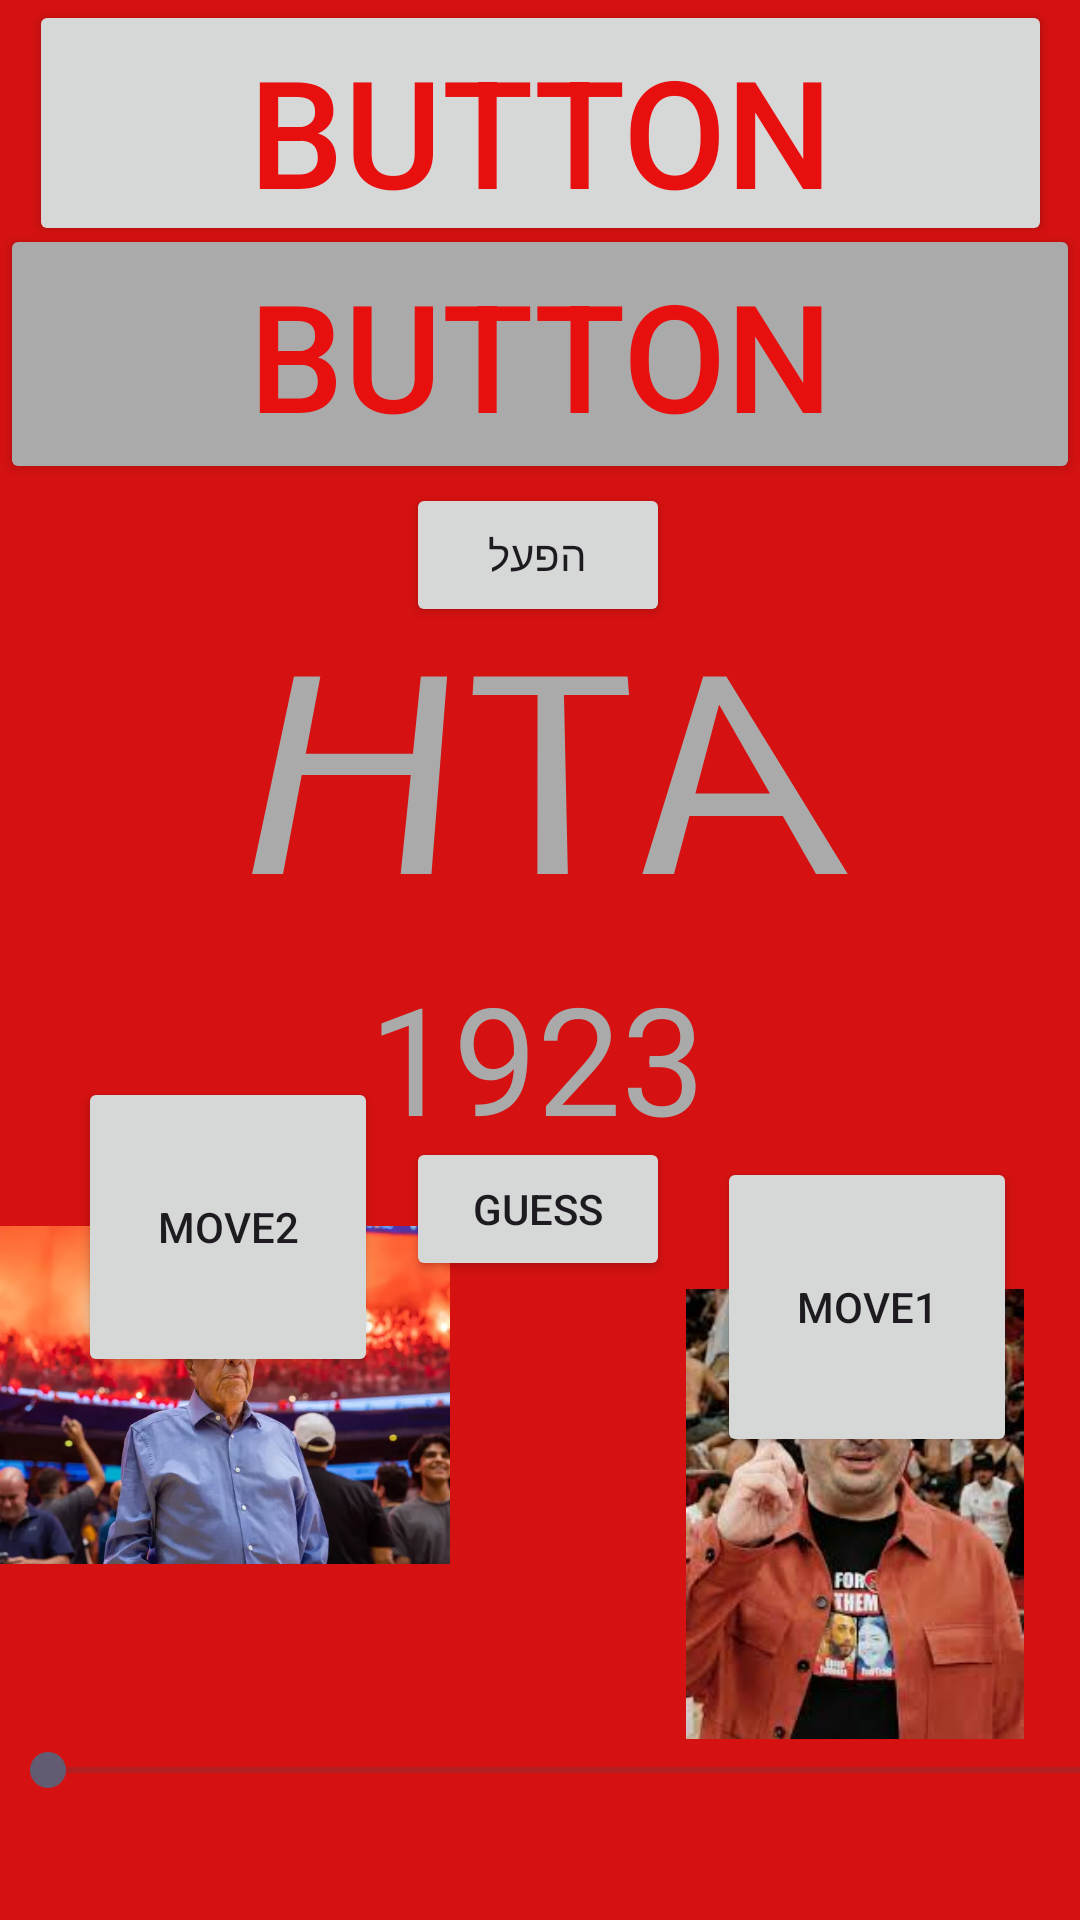

Reconstruct the res/layout file that produces this screen, plus the resources it refers to.
<!-- AndroidManifest.xml: application theme Theme.MyFirstAApplication -->
<!-- res/layout/activity_main.xml -->
<?xml version="1.0" encoding="utf-8"?>
<androidx.constraintlayout.widget.ConstraintLayout xmlns:android="http://schemas.android.com/apk/res/android"
    xmlns:app="http://schemas.android.com/apk/res-auto"
    xmlns:tools="http://schemas.android.com/tools"
    android:layout_width="match_parent"
    android:layout_height="match_parent"
    android:background="#D51111"
    tools:context=".MainActivity"
    android:id="@+id/constraintLayout">

    <Button
        android:id="@+id/playPauseButton"
        android:layout_width="wrap_content"
        android:layout_height="wrap_content"
        android:layout_centerHorizontal="true"
        android:text="הפעל"
        app:layout_constraintBottom_toBottomOf="@+id/sb"
        app:layout_constraintEnd_toEndOf="parent"
        app:layout_constraintHorizontal_bias="0.498"
        app:layout_constraintStart_toStartOf="parent"
        app:layout_constraintTop_toTopOf="parent"
        app:layout_constraintVertical_bias="0.272" />

    <TextView
        android:id="@+id/textView2"
        android:layout_width="wrap_content"

        android:layout_height="wrap_content"
        android:rotationX="25"

        android:text="HTA"
        android:textColor="#aaa"
        android:textSize="100dp"
        app:layout_constraintBottom_toBottomOf="parent"
        app:layout_constraintEnd_toEndOf="parent"
        app:layout_constraintHorizontal_bias="0.497"
        app:layout_constraintStart_toStartOf="parent"
        app:layout_constraintTop_toTopOf="parent"
        app:layout_constraintVertical_bias="0.367" />

    <TextView
        android:id="@+id/textView"
        android:layout_width="wrap_content"
        android:layout_height="wrap_content"
        android:text="1923"
        android:textColor="#aaa"
        android:textSize="50dp"
        app:layout_constraintBottom_toBottomOf="parent"
        app:layout_constraintEnd_toEndOf="parent"
        app:layout_constraintHorizontal_bias="0.496"
        app:layout_constraintStart_toStartOf="parent"
        app:layout_constraintTop_toBottomOf="@+id/textView2"
        app:layout_constraintVertical_bias="0.0" />

    <Button
        android:id="@+id/btnClickListener2"
        android:layout_width="match_parent"
        android:layout_height="wrap_content"
        android:backgroundTint="#aaa"
        android:text="button"
        android:textColor="#E80F0F"
        android:textSize="50dp"
        app:layout_constraintBottom_toTopOf="@+id/textView2"
        app:layout_constraintEnd_toEndOf="parent"
        app:layout_constraintHorizontal_bias="0.0"
        app:layout_constraintStart_toStartOf="parent"
        app:layout_constraintTop_toTopOf="parent"
        app:layout_constraintVertical_bias="0.75" />

    <Button
        android:id="@+id/btnClickListener1"
        android:layout_width="341dp"
        android:layout_height="82dp"
        android:text="button"
        android:textColor="#E80F0F"
        android:textSize="50dp"
        app:layout_constraintBottom_toTopOf="@+id/btnClickListener2"
        app:layout_constraintEnd_toEndOf="parent"
        app:layout_constraintStart_toStartOf="parent"
        app:layout_constraintTop_toTopOf="parent"
        app:layout_constraintVertical_bias="0.0" />

    <Switch
        android:id="@+id/sw"
        android:layout_width="100dp"
        android:layout_height="100dp"
        app:layout_constraintBottom_toTopOf="@+id/btnClickListener2"
        app:layout_constraintEnd_toEndOf="parent"
        app:layout_constraintHorizontal_bias="0.051"
        app:layout_constraintStart_toStartOf="parent"
        app:layout_constraintTop_toTopOf="@+id/btnClickListener1"
        app:layout_constraintVertical_bias="1.0" />

    <SeekBar
        android:id="@+id/sb"
        android:layout_width="400dp"
        android:layout_height="100dp"
        app:layout_constraintBottom_toBottomOf="parent"
        app:layout_constraintEnd_toEndOf="parent"
        app:layout_constraintHorizontal_bias="0.0"
        app:layout_constraintStart_toStartOf="parent"
        app:layout_constraintTop_toBottomOf="@+id/textView"
        app:layout_constraintVertical_bias="1.0" />

    <ImageView
        android:id="@+id/iv"
        android:layout_width="150dp"
        android:layout_height="150dp"
        android:src="@drawable/shimon"
        app:layout_constraintBottom_toTopOf="@+id/sb"
        app:layout_constraintEnd_toEndOf="parent"
        app:layout_constraintHorizontal_bias="0.0"
        app:layout_constraintStart_toStartOf="parent"
        app:layout_constraintTop_toBottomOf="@+id/textView2"
        app:layout_constraintVertical_bias="1.0" />

    <ImageView
        android:id="@+id/iv2"
        android:layout_width="150dp"
        android:layout_height="150dp"
        android:src="@drawable/ofer"
        app:layout_constraintBottom_toBottomOf="parent"
        app:layout_constraintEnd_toEndOf="parent"
        app:layout_constraintHorizontal_bias="1.0"
        app:layout_constraintStart_toEndOf="@+id/iv"
        app:layout_constraintTop_toTopOf="parent"
        app:layout_constraintVertical_bias="0.877" />

    <Button
        android:id="@+id/b3"
        android:layout_width="100dp"
        android:layout_height="100dp"
        android:text="move1"
        app:layout_constraintBottom_toTopOf="@+id/sb"
        app:layout_constraintEnd_toEndOf="parent"
        app:layout_constraintHorizontal_bias="0.919"
        app:layout_constraintStart_toStartOf="parent"
        app:layout_constraintTop_toBottomOf="@+id/textView"
        app:layout_constraintVertical_bias="0.0" />

    <Button
        android:id="@+id/b4"
        android:layout_width="100dp"
        android:layout_height="100dp"
        android:text="move2"
        app:layout_constraintBottom_toBottomOf="parent"
        app:layout_constraintEnd_toStartOf="@+id/b3"
        app:layout_constraintHorizontal_bias="0.188"
        app:layout_constraintStart_toStartOf="parent"
        app:layout_constraintTop_toTopOf="parent"
        app:layout_constraintVertical_bias="0.665" />

    <Button
        android:id="@+id/b5"
        android:layout_width="wrap_content"
        android:layout_height="wrap_content"
        android:layout_marginBottom="120dp"
        android:text="guess"
        app:layout_constraintBottom_toTopOf="@+id/sb"
        app:layout_constraintEnd_toEndOf="parent"
        app:layout_constraintHorizontal_bias="0.498"
        app:layout_constraintStart_toStartOf="parent"
        app:layout_constraintTop_toBottomOf="@+id/textView" />


</androidx.constraintlayout.widget.ConstraintLayout>
<!-- resources referenced by this layout -->
<resources>
  <!-- drawable ofer: png bitmap (drawable, 126657 bytes) -->
  <!-- drawable shimon: png bitmap (drawable, 513061 bytes) -->
  <style name="Theme.MyFirstAApplication" parent="Base.Theme.MyFirstAApplication" />
  <style name="Base.Theme.MyFirstAApplication" parent="Theme.Material3.DayNight">
          
          
      </style>
</resources>
